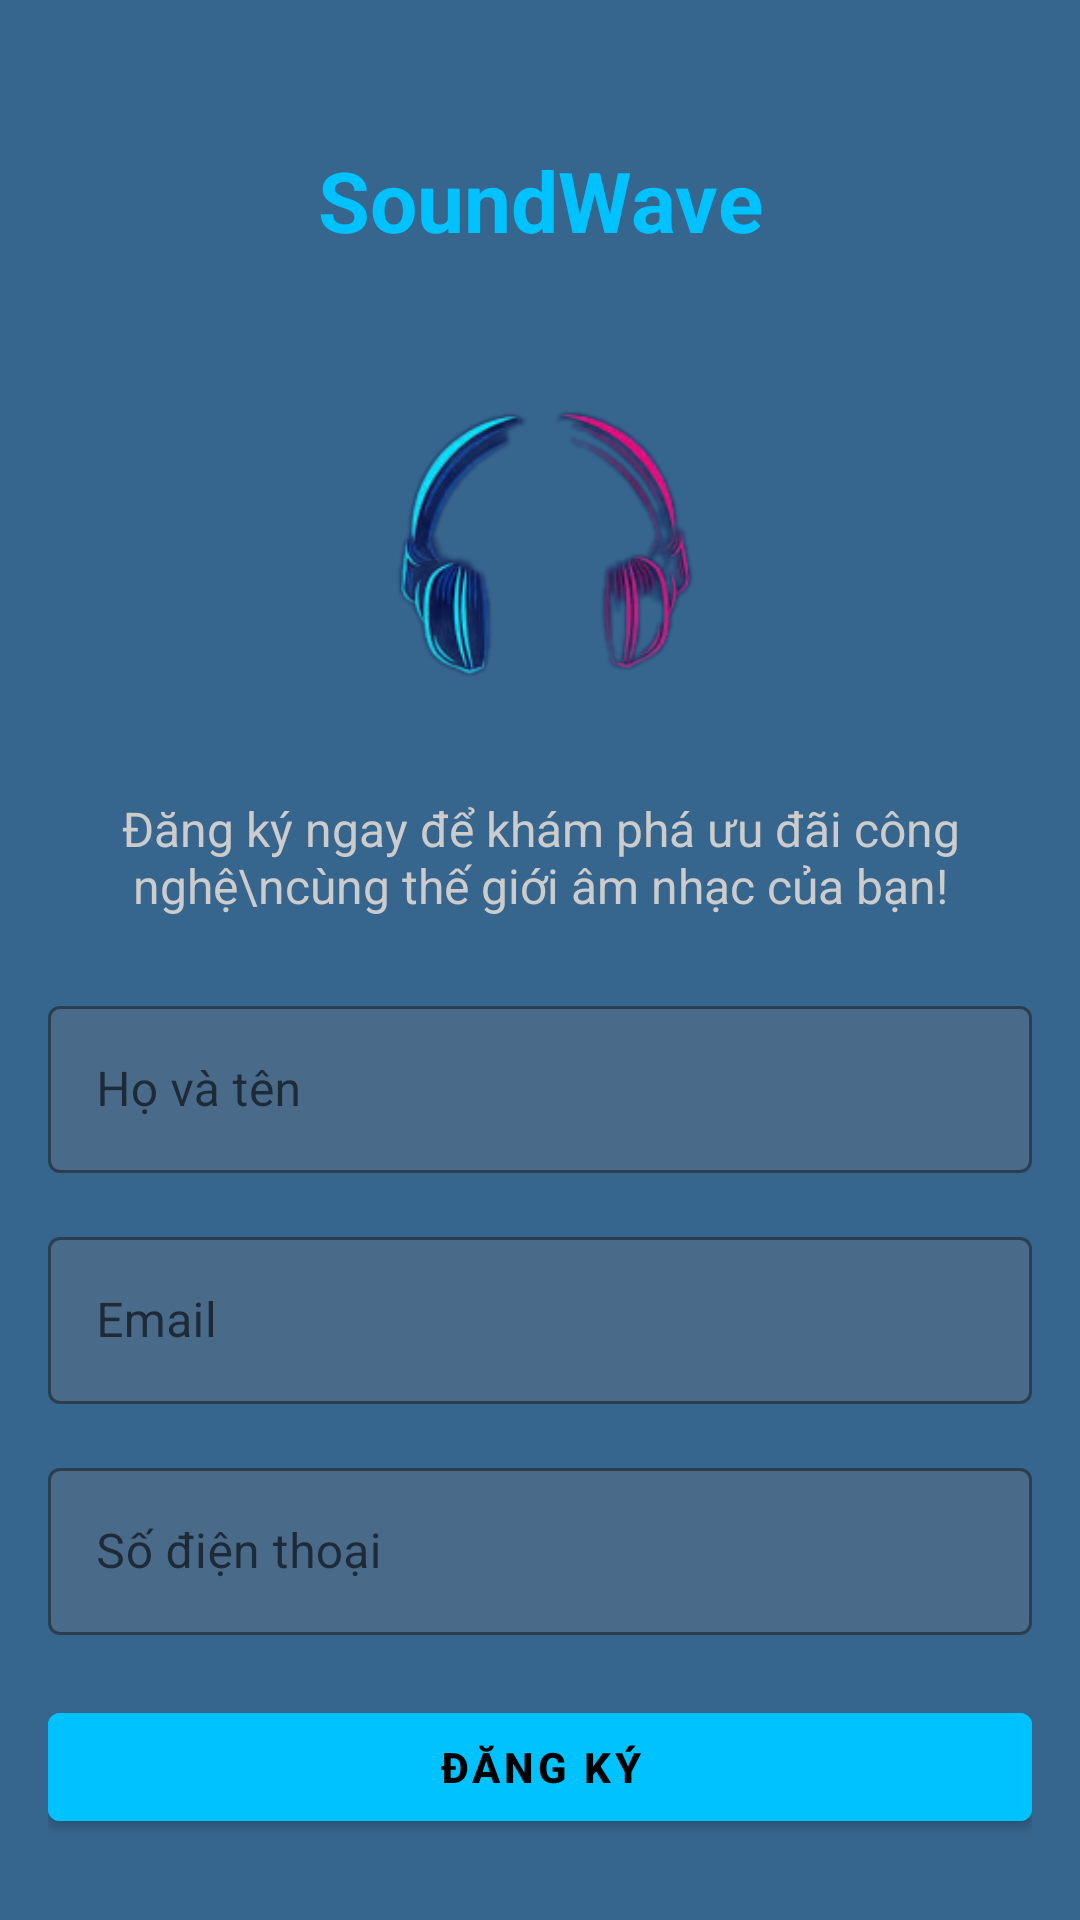

Write the Android layout XML for this screen, with the resource values it uses.
<!-- AndroidManifest.xml: application theme Theme.Headphonesecommercestore -->
<!-- res/layout/activity_register.xml -->
<?xml version="1.0" encoding="utf-8"?>
<androidx.constraintlayout.widget.ConstraintLayout
    xmlns:android="http://schemas.android.com/apk/res/android"
    xmlns:app="http://schemas.android.com/apk/res-auto"
    xmlns:tools="http://schemas.android.com/tools"
    android:layout_width="match_parent"
    android:layout_height="match_parent"
    android:background="#36658E"
    android:padding="16dp">

    
    <TextView
        android:id="@+id/tvTitle"
        android:layout_width="wrap_content"
        android:layout_height="wrap_content"
        android:text="SoundWave"
        android:textSize="28sp"
        android:textStyle="bold"
        android:textColor="#00C2FF"
        app:layout_constraintTop_toTopOf="parent"
        app:layout_constraintStart_toStartOf="parent"
        app:layout_constraintEnd_toEndOf="parent"
        android:layout_marginTop="32dp" />

    
    <ImageView
        android:id="@+id/imgBanner"
        android:layout_width="233dp"
        android:layout_height="148dp"
        android:layout_marginTop="16dp"
        android:contentDescription="register banner"
        android:src="@drawable/ic_headphones_banner"
        app:layout_constraintTop_toBottomOf="@id/tvTitle"
        app:layout_constraintStart_toStartOf="parent"
        app:layout_constraintEnd_toEndOf="parent" />

    
    <TextView
        android:id="@+id/tvDescription"
        android:layout_width="0dp"
        android:layout_height="wrap_content"
        android:text="Đăng ký ngay để khám phá ưu đãi công nghệ\ncùng thế giới âm nhạc của bạn!"
        android:textColor="#CCCCCC"
        android:textSize="16sp"
        android:textAlignment="center"
        app:layout_constraintTop_toBottomOf="@id/imgBanner"
        app:layout_constraintStart_toStartOf="parent"
        app:layout_constraintEnd_toEndOf="parent"
        android:layout_marginTop="16dp" />

    
    <com.google.android.material.textfield.TextInputLayout
        android:id="@+id/fullNameLayout"
        style="@style/Widget.MaterialComponents.TextInputLayout.OutlinedBox"
        android:layout_width="0dp"
        android:layout_height="wrap_content"
        android:layout_marginTop="24dp"
        app:boxBackgroundColor="#4A6A8A"
        app:boxStrokeColor="#00C2FF"
        app:layout_constraintTop_toBottomOf="@id/tvDescription"
        app:layout_constraintStart_toStartOf="parent"
        app:layout_constraintEnd_toEndOf="parent">

        <com.google.android.material.textfield.TextInputEditText
            android:id="@+id/etFullName"
            android:layout_width="match_parent"
            android:layout_height="wrap_content"
            android:hint="Họ và tên"
            android:textColor="#FFFFFF"/>
    </com.google.android.material.textfield.TextInputLayout>

    
    <com.google.android.material.textfield.TextInputLayout
        android:id="@+id/emailLayout"
        style="@style/Widget.MaterialComponents.TextInputLayout.OutlinedBox"
        android:layout_width="0dp"
        android:layout_height="wrap_content"
        android:layout_marginTop="16dp"
        app:boxBackgroundColor="#4A6A8A"
        app:boxStrokeColor="#00C2FF"
        app:layout_constraintTop_toBottomOf="@id/fullNameLayout"
        app:layout_constraintStart_toStartOf="parent"
        app:layout_constraintEnd_toEndOf="parent">

        <com.google.android.material.textfield.TextInputEditText
            android:id="@+id/etEmail"
            android:layout_width="match_parent"
            android:layout_height="wrap_content"
            android:hint="Email"
            android:inputType="textEmailAddress"
            android:textColor="#FFFFFF" />
    </com.google.android.material.textfield.TextInputLayout>

    
    <com.google.android.material.textfield.TextInputLayout
        android:id="@+id/phoneLayout"
        style="@style/Widget.MaterialComponents.TextInputLayout.OutlinedBox"
        android:layout_width="0dp"
        android:layout_height="wrap_content"
        android:layout_marginTop="16dp"
        app:boxBackgroundColor="#4A6A8A"
        app:boxStrokeColor="#00C2FF"
        app:layout_constraintTop_toBottomOf="@id/emailLayout"
        app:layout_constraintStart_toStartOf="parent"
        app:layout_constraintEnd_toEndOf="parent">

        <com.google.android.material.textfield.TextInputEditText
            android:id="@+id/etPhone"
            android:layout_width="match_parent"
            android:layout_height="wrap_content"
            android:hint="Số điện thoại"
            android:inputType="phone"
            android:textColor="#FFFFFF"/>
    </com.google.android.material.textfield.TextInputLayout>

    
    <Button
        android:id="@+id/btnRegister"
        android:layout_width="0dp"
        android:layout_height="wrap_content"
        android:layout_marginTop="20dp"
        android:backgroundTint="#00C2FF"
        android:text="ĐĂNG KÝ"
        android:textColor="#000000"
        android:textStyle="bold"
        app:layout_constraintTop_toBottomOf="@id/phoneLayout"
        app:layout_constraintStart_toStartOf="parent"
        app:layout_constraintEnd_toEndOf="parent" />

    
    <TextView
        android:id="@+id/tvLoginRedirect"
        android:layout_width="wrap_content"
        android:layout_height="wrap_content"
        android:text="Đã có tài khoản? Đăng nhập"
        android:textColor="#CCCCCC"
        android:textSize="14sp"
        android:textStyle="bold"
        android:layout_marginTop="32dp"
        app:layout_constraintTop_toBottomOf="@id/btnRegister"
        app:layout_constraintStart_toStartOf="parent"
        app:layout_constraintEnd_toEndOf="parent" />

</androidx.constraintlayout.widget.ConstraintLayout>
<!-- resources referenced by this layout -->
<resources>
  <!-- drawable ic_headphones_banner: png bitmap (drawable, 30005 bytes) -->
  <style name="Theme.Headphonesecommercestore" parent="Theme.MaterialComponents.DayNight.DarkActionBar">
          
          <item name="colorPrimary">@color/purple_500</item>
          <item name="colorPrimaryVariant">@color/purple_700</item>
          <item name="colorOnPrimary">@color/white</item>
          
          <item name="colorSecondary">@color/teal_200</item>
          <item name="colorSecondaryVariant">@color/teal_700</item>
          <item name="colorOnSecondary">@color/black</item>
          
          <item name="android:statusBarColor">?attr/colorPrimaryVariant</item>
          
      </style>
  <color name="purple_500">#FF6200EE</color>
  <color name="purple_700">#FF3700B3</color>
  <color name="white">#FFFFFFFF</color>
  <color name="teal_200">#FF03DAC5</color>
  <color name="teal_700">#FF018786</color>
  <color name="black">#FF000000</color>
</resources>
